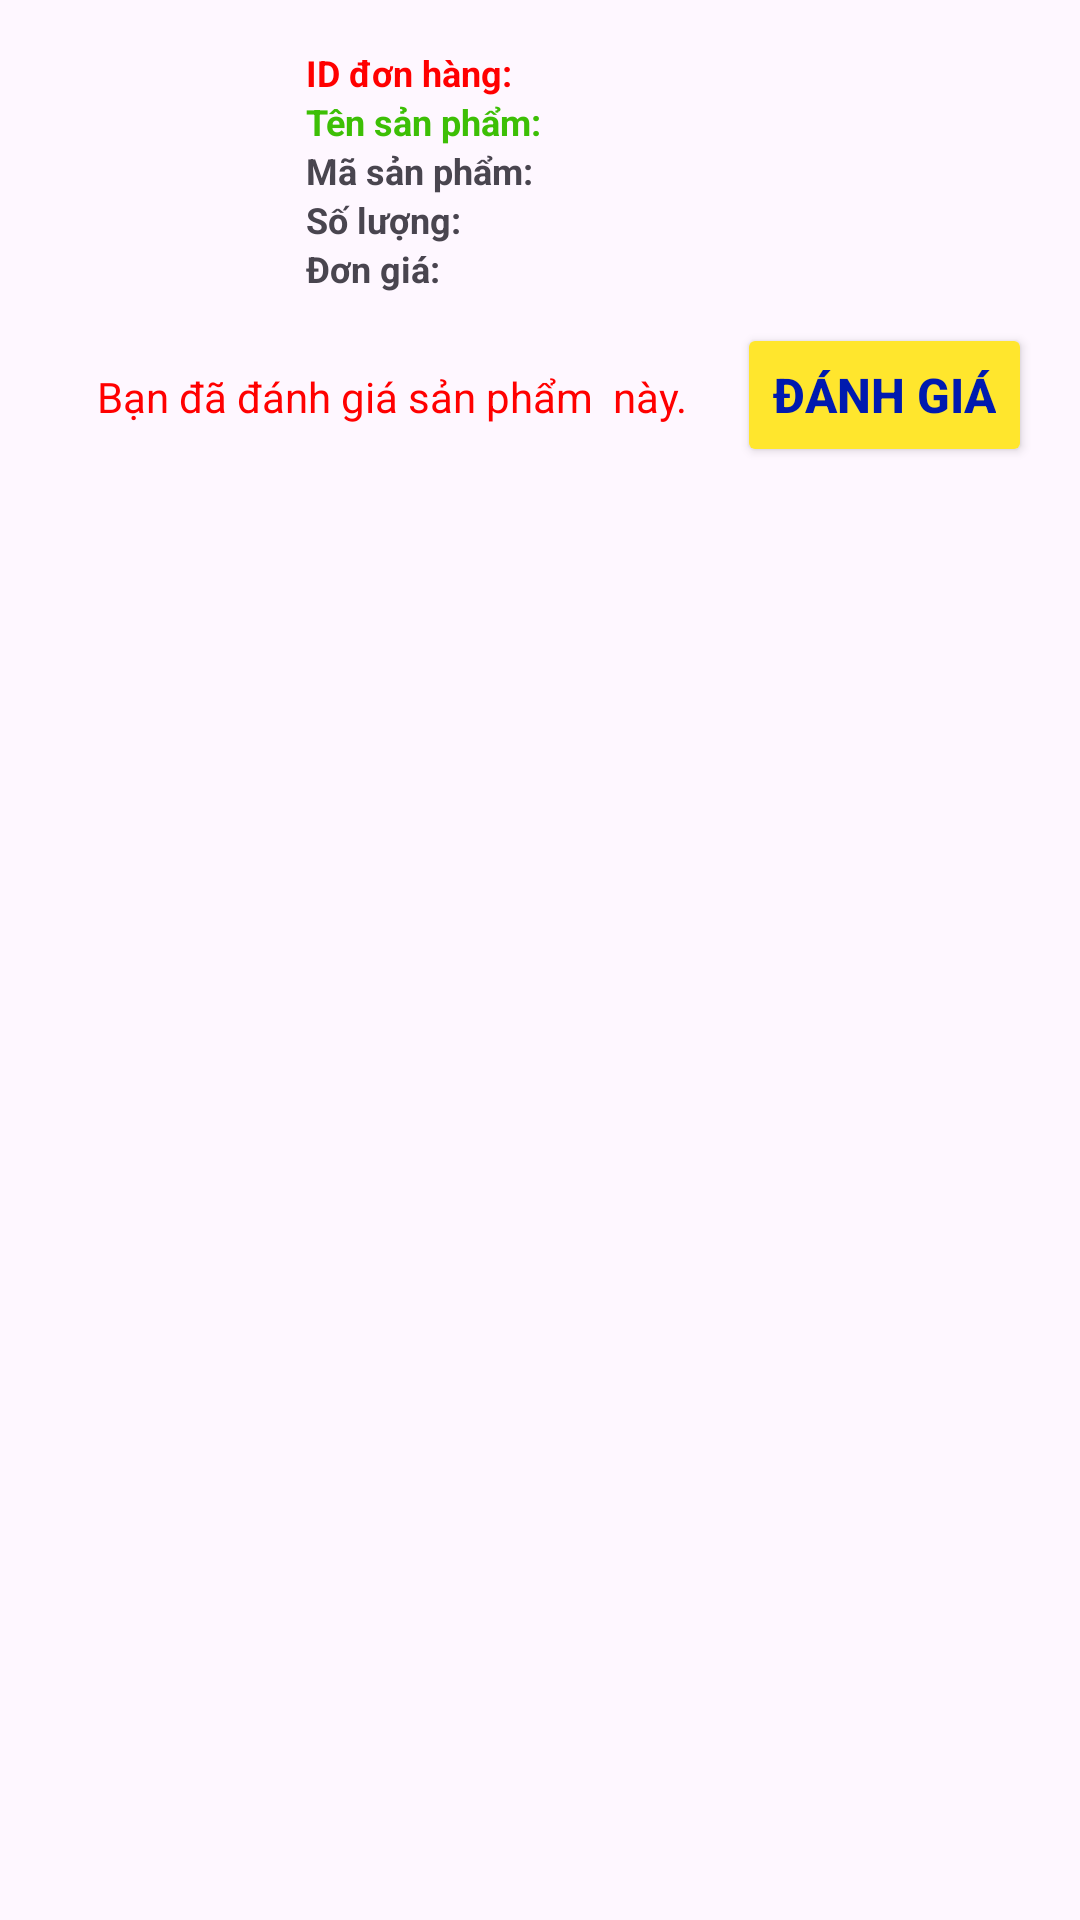

Layout XML and referenced resources for this Android screen:
<!-- AndroidManifest.xml: application theme Theme.Design.Light.NoActionBar -->
<!-- res/layout/ds_chitietdonhang_nguoidung.xml -->
<?xml version="1.0" encoding="utf-8"?>
<LinearLayout xmlns:android="http://schemas.android.com/apk/res/android"
    android:layout_width="match_parent"
    android:layout_height="match_parent"
    xmlns:app="http://schemas.android.com/apk/res-auto"
    android:orientation="vertical"
    android:background="@drawable/listviewdh"
    android:padding="16dp">

    <LinearLayout
        android:layout_width="match_parent"
        android:layout_height="wrap_content"
        android:orientation="horizontal">

        <ImageView
            android:id="@+id/imgsp"

            android:layout_width="70dp"
            android:layout_height="70dp"
            android:scaleType="centerCrop"
            android:contentDescription="Hình ảnh sản phẩm"
            android:layout_marginEnd="16dp" />

        <LinearLayout
            android:layout_width="0dp"
            android:layout_height="wrap_content"
            android:layout_weight="1"
            android:orientation="vertical">

            <LinearLayout
                android:layout_width="match_parent"
                android:layout_height="wrap_content"
                android:orientation="horizontal">

                <TextView
                    android:layout_width="wrap_content"
                    android:layout_height="wrap_content"
                    android:text="ID đơn hàng:"
                    android:textSize="12sp"
                    android:textStyle="bold"
                    android:textColor="#FF0000"
                    android:layout_marginEnd="8dp" />

                <TextView
                    android:id="@+id/txt_Iddathang"
                    android:textColor="#FF0000"
                    android:layout_width="wrap_content"
                    android:layout_height="wrap_content"
                    android:textSize="12sp" />
            </LinearLayout>
            <LinearLayout
                android:layout_width="match_parent"
                android:layout_height="wrap_content"
                android:orientation="horizontal">

                <TextView
                    android:layout_width="wrap_content"
                    android:layout_height="wrap_content"
                    android:text="Tên sản phẩm:"
                    android:textSize="12sp"
                    android:textStyle="bold"
                    android:textColor="#3DBF06"
                    android:layout_marginEnd="8dp" />

                <TextView
                    android:id="@+id/txtTensp"
                    android:textColor="#2FDC00"
                    android:ellipsize="end"
                    android:maxLines="1"
                    android:maxLength="21"
                    android:textAllCaps="true"
                    android:layout_width="wrap_content"
                    android:layout_height="wrap_content"
                    android:textSize="12sp" />
            </LinearLayout>
            <LinearLayout
                android:layout_width="match_parent"
                android:layout_height="wrap_content"
                android:orientation="horizontal">

                <TextView
                    android:layout_width="wrap_content"
                    android:layout_height="wrap_content"
                    android:text="Mã sản phẩm:"
                    android:textSize="12sp"
                    android:textStyle="bold"
                    android:layout_marginEnd="8dp" />

                <TextView
                    android:id="@+id/txtMasp"
                    android:layout_width="wrap_content"
                    android:layout_height="wrap_content"
                    android:textSize="12sp" />
            </LinearLayout>



            <LinearLayout
                android:layout_width="match_parent"
                android:layout_height="wrap_content"
                android:orientation="horizontal">

                <TextView
                    android:layout_width="wrap_content"
                    android:layout_height="wrap_content"
                    android:text="Số lượng:"
                    android:textSize="12sp"
                    android:textStyle="bold"
                    android:layout_marginEnd="8dp" />

                <TextView
                    android:id="@+id/txtSoLuong"
                    android:layout_width="wrap_content"
                    android:layout_height="wrap_content"
                    android:textSize="12sp" />
            </LinearLayout>

            <LinearLayout
                android:layout_width="match_parent"
                android:layout_height="wrap_content"
                android:orientation="horizontal">

                <TextView
                    android:layout_width="wrap_content"
                    android:layout_height="wrap_content"
                    android:text="Đơn giá:"
                    android:textSize="12sp"
                    android:textStyle="bold"
                    android:layout_marginEnd="8dp" />

                <TextView
                    android:id="@+id/txtGia"
                    android:layout_width="wrap_content"
                    android:layout_height="wrap_content"
                    android:textSize="12sp" />
            </LinearLayout>

        </LinearLayout>
    </LinearLayout>
    
    <LinearLayout
        android:layout_width="match_parent"
        android:layout_height="wrap_content"
        android:orientation="horizontal"
        android:layout_gravity="end"
        android:layout_marginTop="10dp">

        <TextView
            android:layout_width="0dp"
            android:layout_weight="1"
            android:text="Bạn đã đánh giá sản phẩm  này."
            android:textColor="#FF0000"
            android:gravity="center"
            android:id="@+id/textdanhgia"
            android:layout_height="wrap_content" />

        <Button
            android:layout_width="wrap_content"
            android:text="Đánh giá"
            android:textColor="#001AAF"
            android:textSize="16sp"
            android:id="@+id/btndanhgia"
            android:backgroundTint="#FFE62D"
            android:textStyle="bold"
            app:cornerRadius = "0dp"
            android:layout_height="wrap_content" />
    </LinearLayout>
</LinearLayout>
<!-- resources referenced by this layout -->
<resources>
  <style name="Theme.Design.Light.NoActionBar" parent="Base.Theme.Design.Light.NoActionBar" />
  <style name="Base.Theme.Design.Light.NoActionBar" parent="Theme.Material3.DayNight.NoActionBar">
          
          
      </style>
</resources>
